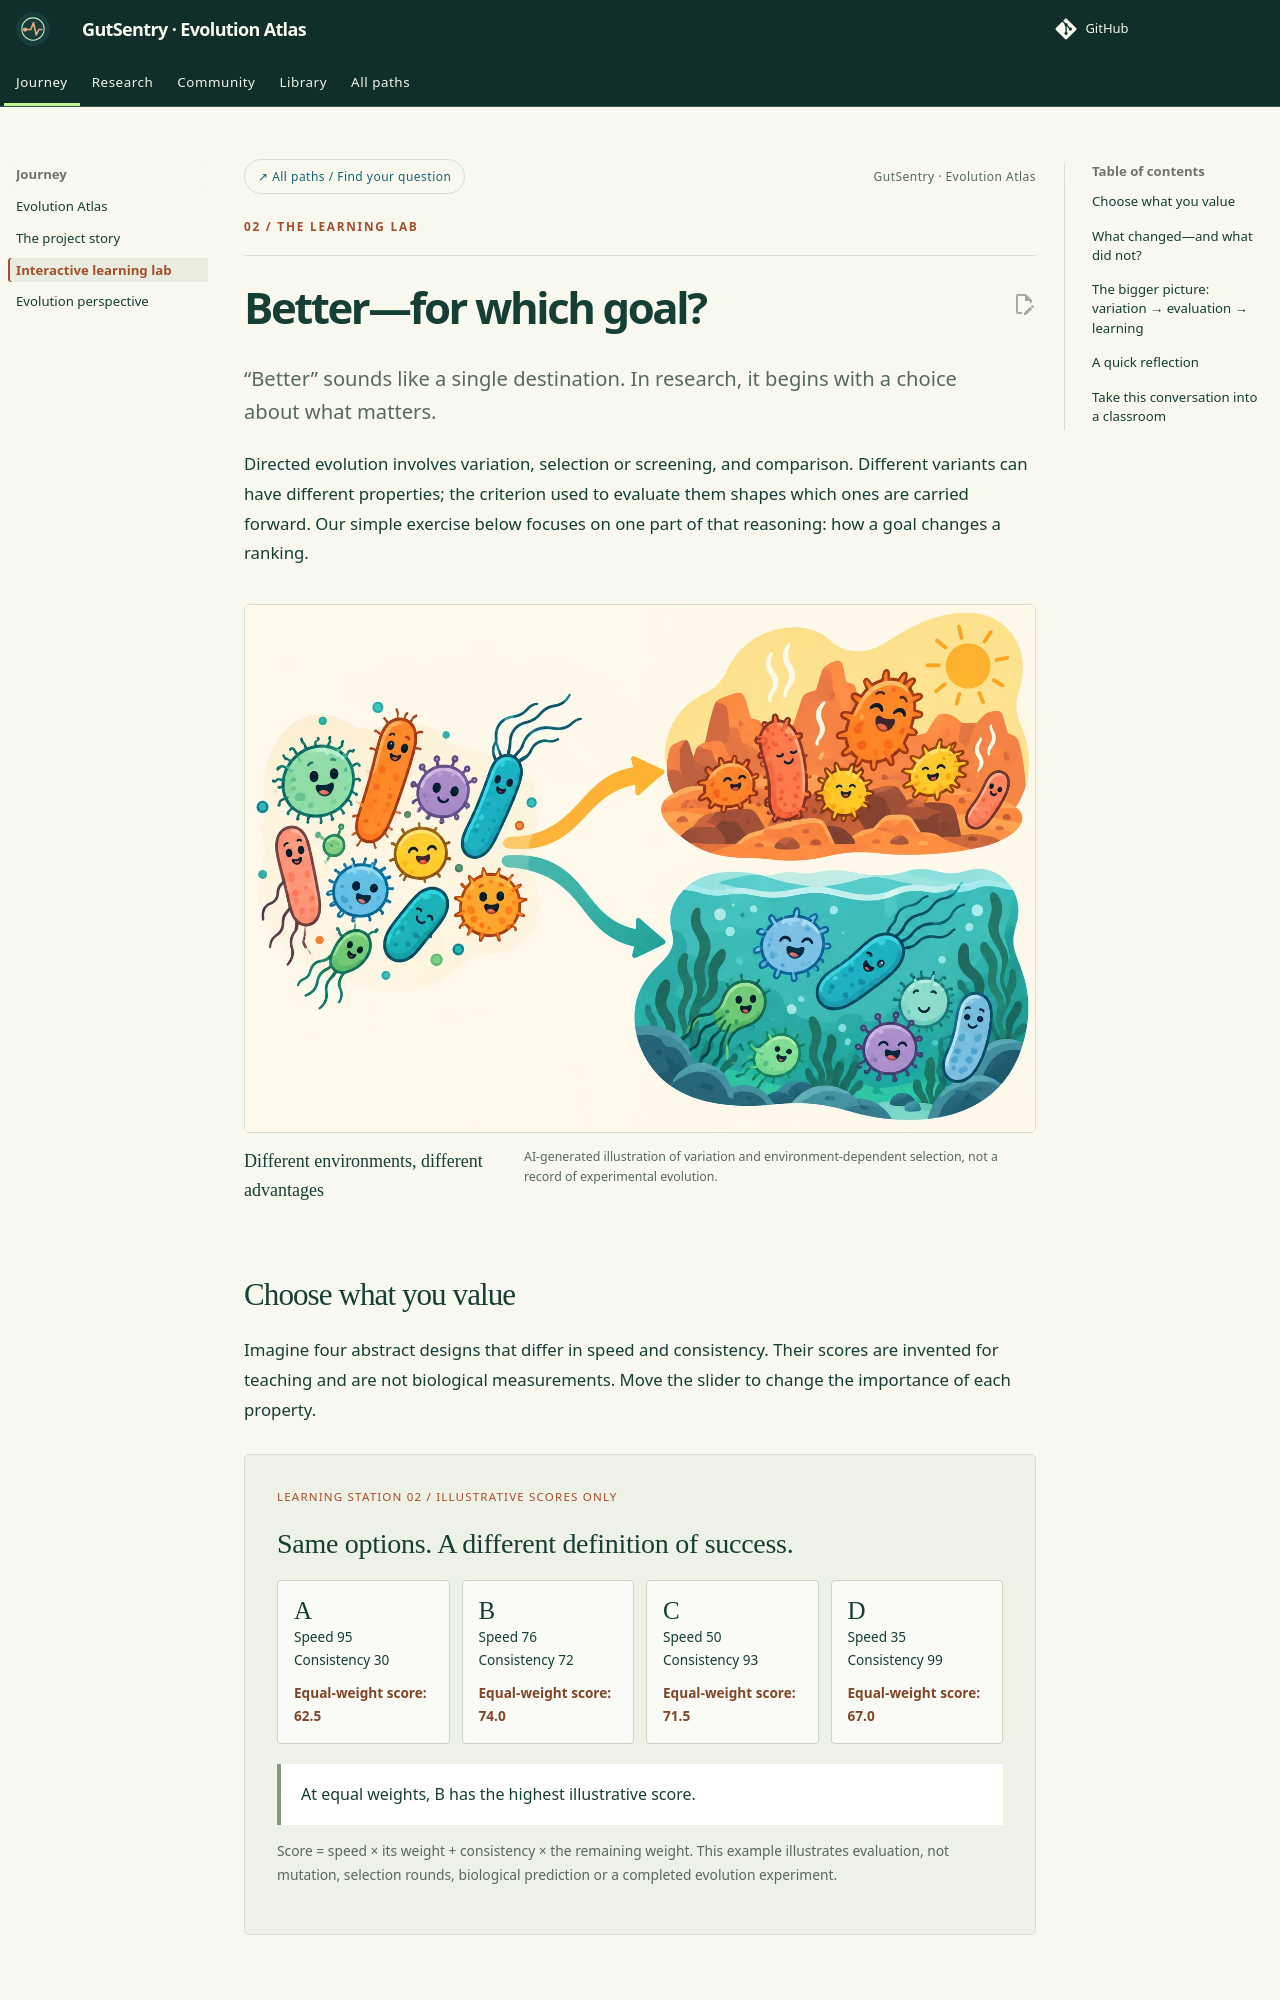

repository: idec-teams/2026_LZU-CHINA · page: learn/index.html · generator: mkdocs

---
eyebrow: 02 / The learning lab
---

# Better—for which goal?

<p class="lead">“Better” sounds like a single destination. In research, it begins with a choice about what matters.</p>

Directed evolution involves variation, selection or screening, and comparison. Different variants can have different properties; the criterion used to evaluate them shapes which ones are carried forward. Our simple exercise below focuses on one part of that reasoning: how a goal changes a ranking.

<figure class="editorial-figure"><img src="../img/cartoon/cartoon-evolution.webp" width="1536" height="1024" alt="A varied group of cartoon microbes branches into two different environments." loading="lazy" decoding="async"><figcaption><strong>Different environments, different advantages</strong><span>AI-generated illustration of variation and environment-dependent selection, not a record of experimental evolution.</span></figcaption></figure>

## Choose what you value

Imagine four abstract designs that differ in speed and consistency. Their scores are invented for teaching and are not biological measurements. Move the slider to change the importance of each property.

<section class="learning-station" data-tradeoff-station aria-labelledby="trade-title">
<div class="station-label">Learning station 02 / Illustrative scores only</div>
<h3 id="trade-title">Same options. A different definition of success.</h3>
<label class="weight-control js-only" hidden for="priority-weight">Weight given to speed <span data-weight>50% speed · 50% consistency</span><input id="priority-weight" type="range" min="0" max="100" step="1" value="50"><span class="weight-labels"><span>Prioritise consistency</span><span>Prioritise speed</span></span></label>
<div class="variant-grid">
<div class="variant-card" data-variant="A" data-speed="95" data-consistency="30"><strong>A</strong><span>Speed 95</span><span>Consistency 30</span><span class="variant-score">Equal-weight score: 62.5</span></div>
<div class="variant-card" data-variant="B" data-speed="76" data-consistency="72"><strong>B</strong><span>Speed 76</span><span>Consistency 72</span><span class="variant-score">Equal-weight score: 74.0</span></div>
<div class="variant-card" data-variant="C" data-speed="50" data-consistency="93"><strong>C</strong><span>Speed 50</span><span>Consistency 93</span><span class="variant-score">Equal-weight score: 71.5</span></div>
<div class="variant-card" data-variant="D" data-speed="35" data-consistency="99"><strong>D</strong><span>Speed 35</span><span>Consistency 99</span><span class="variant-score">Equal-weight score: 67.0</span></div>
</div>
<div class="signal-result" data-winner-output role="status" aria-live="polite">At equal weights, B has the highest illustrative score.</div>
<p class="station-explainer">Score = speed × its weight + consistency × the remaining weight. This example illustrates evaluation, not mutation, selection rounds, biological prediction or a completed evolution experiment.</p>
</section>
